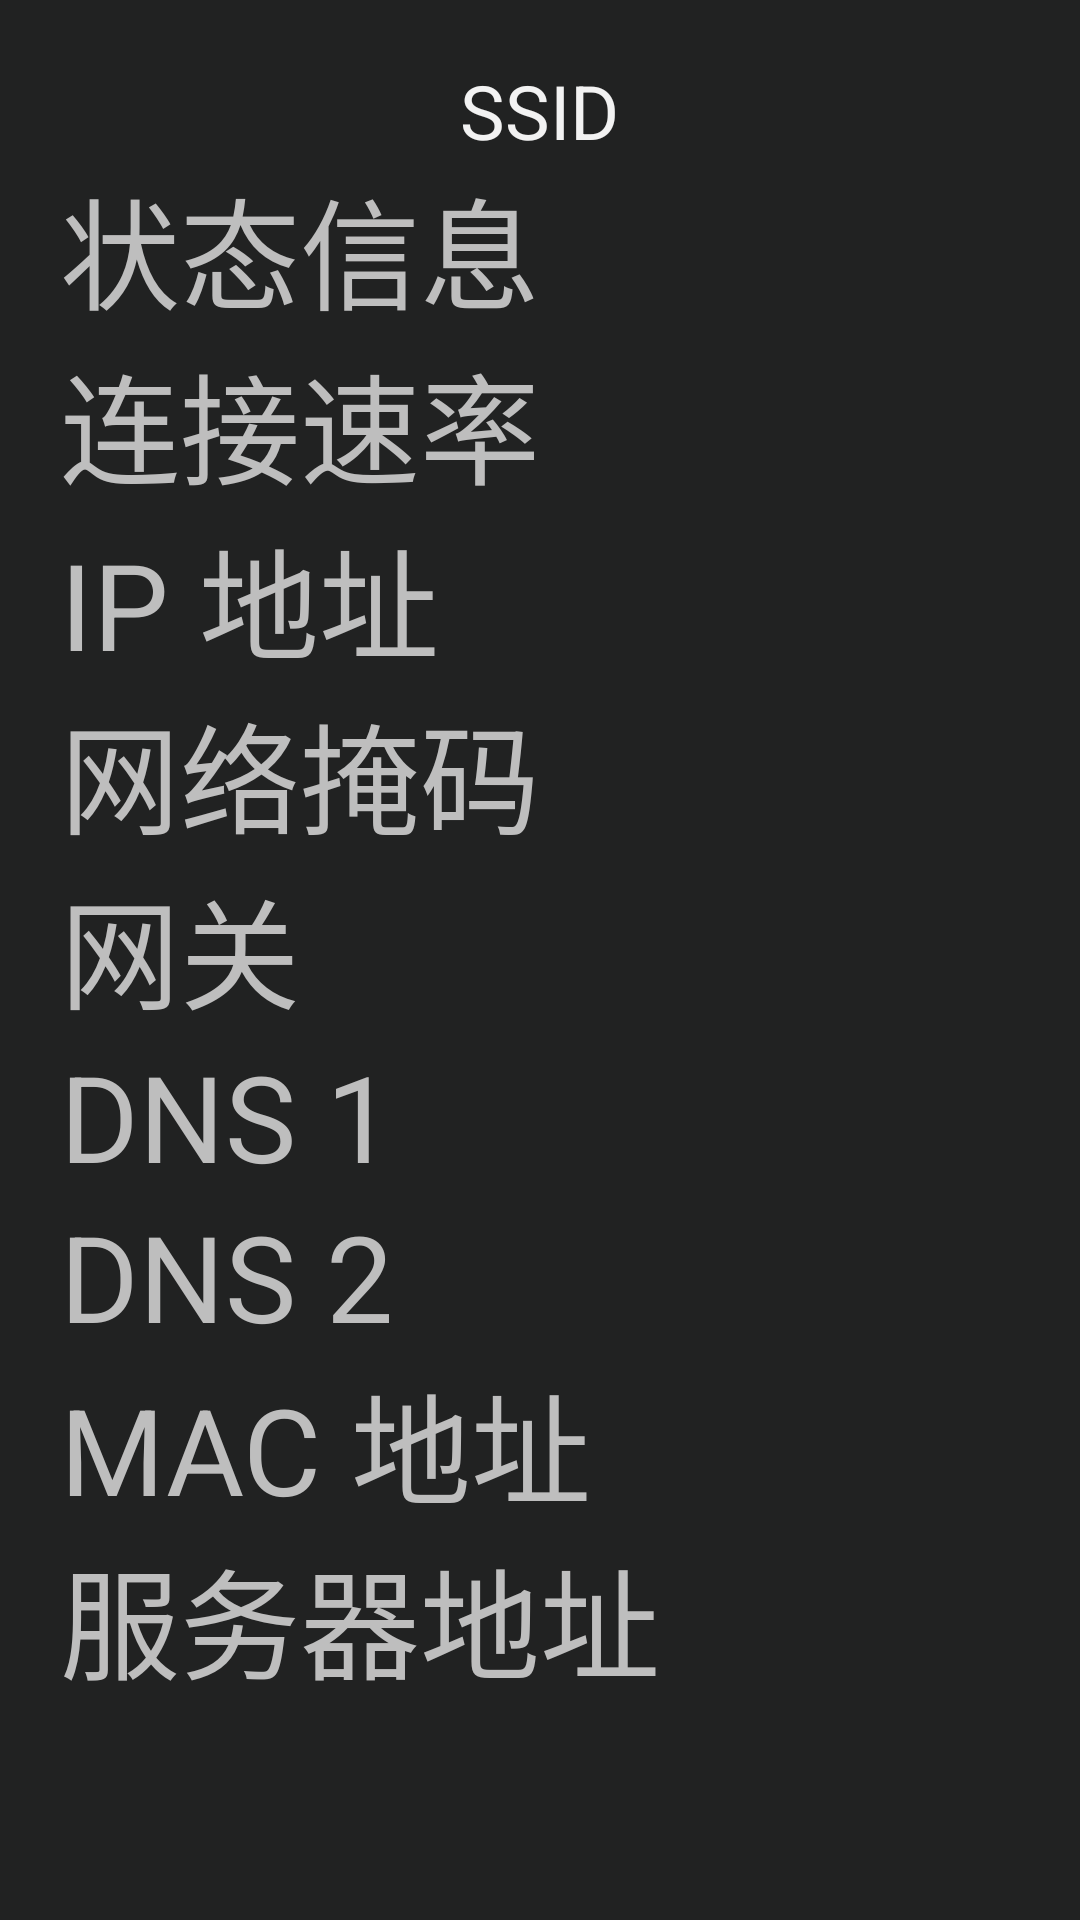

Produce the Android XML layout that renders to this screen, including the resource entries it uses.
<!-- AndroidManifest.xml: fallback theme Theme.MaterialComponents.DayNight.NoActionBar -->
<!-- res/layout/dialog_wifi_details.xml -->
<?xml version="1.0" encoding="utf-8"?>
<LinearLayout xmlns:android="http://schemas.android.com/apk/res/android"
              android:layout_width="600dp"
              android:layout_height="wrap_content"
              android:background="@color/col_content_bg_x"
              android:orientation="vertical"
              android:padding="@dimen/ds_mid">

    <TextView
        android:id="@+id/id_wifi_ssid"
        android:layout_width="wrap_content"
        android:layout_height="wrap_content"
        android:layout_gravity="center_horizontal"
        android:text="SSID"
        android:textColor="@color/col_white"
        android:textSize="@dimen/ds_normal_text_size_little"/>

    <LinearLayout
        android:layout_width="match_parent"
        android:layout_height="wrap_content"
        android:orientation="horizontal">

        <TextView
            android:text="状态信息"
            style="@style/TextViewWifiTitle"
            />

        <View
            android:layout_width="0dp"
            android:layout_height="1dp"
            android:layout_weight="1"
            />

        <TextView
            android:id="@+id/id_wifi_state"
            style="@style/TextViewWifiContent"/>

    </LinearLayout>

    <LinearLayout
        android:layout_width="match_parent"
        android:layout_height="wrap_content"
        android:orientation="horizontal">

        <TextView
            android:text="连接速率"
            style="@style/TextViewWifiTitle"/>

        <View
            android:layout_width="0dp"
            android:layout_height="1dp"
            android:layout_weight="1"
            />

        <TextView
            android:id="@+id/id_wifi_linkspeed"
            style="@style/TextViewWifiContent"/>

    </LinearLayout>

    <LinearLayout
        android:layout_width="match_parent"
        android:layout_height="wrap_content"
        android:orientation="horizontal">

        <TextView
            android:text="IP 地址"
            style="@style/TextViewWifiTitle"/>

        <View
            android:layout_width="0dp"
            android:layout_height="1dp"
            android:layout_weight="1"
            />

        <TextView
            android:id="@+id/id_wifi_ip"
            style="@style/TextViewWifiContent"/>

    </LinearLayout>

    <LinearLayout
        android:layout_width="match_parent"
        android:layout_height="wrap_content"
        android:orientation="horizontal">

        <TextView
            android:text="网络掩码"
            style="@style/TextViewWifiTitle"/>

        <View
            android:layout_width="0dp"
            android:layout_height="1dp"
            android:layout_weight="1"
            />

        <TextView
            android:id="@+id/id_wifi_netmask"
            style="@style/TextViewWifiContent"/>

    </LinearLayout>

    <LinearLayout
        android:layout_width="match_parent"
        android:layout_height="wrap_content"
        android:orientation="horizontal">

        <TextView
            android:text="网关"
            style="@style/TextViewWifiTitle"/>

        <View
            android:layout_width="0dp"
            android:layout_height="1dp"
            android:layout_weight="1"
            />

        <TextView
            android:id="@+id/id_wifi_gateway"
            style="@style/TextViewWifiContent"/>

    </LinearLayout>

    <LinearLayout
        android:layout_width="match_parent"
        android:layout_height="wrap_content"
        android:orientation="horizontal">

        <TextView
            android:text="DNS 1"
            style="@style/TextViewWifiTitle"/>

        <View
            android:layout_width="0dp"
            android:layout_height="1dp"
            android:layout_weight="1"
            />

        <TextView
            android:id="@+id/id_wifi_dns1"
            style="@style/TextViewWifiContent"/>

    </LinearLayout>

    <LinearLayout
        android:layout_width="match_parent"
        android:layout_height="wrap_content"
        android:orientation="horizontal">

        <TextView
            android:text="DNS 2"
            style="@style/TextViewWifiTitle"/>

        <View
            android:layout_width="0dp"
            android:layout_height="1dp"
            android:layout_weight="1"
            />

        <TextView
            android:id="@+id/id_wifi_dns2"
            style="@style/TextViewWifiContent"/>

    </LinearLayout>

    <LinearLayout
        android:layout_width="match_parent"
        android:layout_height="wrap_content"
        android:orientation="horizontal">

        <TextView
            android:text="MAC 地址"
            style="@style/TextViewWifiTitle"/>

        <View
            android:layout_width="0dp"
            android:layout_height="1dp"
            android:layout_weight="1"
            />

        <TextView
            android:id="@+id/id_wifi_mac"
            style="@style/TextViewWifiContent"/>

    </LinearLayout>

    <LinearLayout
        android:layout_width="match_parent"
        android:layout_height="wrap_content"
        android:orientation="horizontal">

        <TextView
            android:text="服务器地址"
            style="@style/TextViewWifiTitle"/>

        <View
            android:layout_width="0dp"
            android:layout_height="1dp"
            android:layout_weight="1"
            />

        <TextView
            android:id="@+id/id_wifi_serverip"
            style="@style/TextViewWifiContent"/>

    </LinearLayout>

    <LinearLayout
        android:layout_width="match_parent"
        android:layout_height="wrap_content"
        android:layout_margin="@dimen/ds_mid"
        android:orientation="horizontal">

        <Button
            android:id="@+id/id_wifi_disconnect"
            style="@style/BtStyle"
            android:layout_width="0dp"
            android:layout_height="wrap_content"
            android:layout_margin="@dimen/ds_little"
            android:layout_weight="1"
            android:text="断开"/>


        <Button
            android:id="@+id/id_wifi_cancel"
            style="@style/BtStyle"
            android:layout_width="0dp"
            android:layout_height="wrap_content"
            android:layout_margin="@dimen/ds_little"
            android:layout_weight="1"
            android:text="取消"/>

        <Button
            android:id="@+id/id_wifi_clear"
            style="@style/BtStyle"
            android:layout_width="0dp"
            android:layout_height="wrap_content"
            android:layout_margin="@dimen/ds_little"
            android:layout_weight="1"
            android:text="清除"/>
    </LinearLayout>

</LinearLayout>
<!-- resources referenced by this layout -->
<resources>
  <color name="col_content_bg_x">#212222</color>
  <color name="col_white">#F2F2F2</color>
  <dimen name="ds_little">10dp</dimen>
  <dimen name="ds_mid">20dp</dimen>
  <dimen name="ds_normal_text_size_little">25sp</dimen>
  <style name="BtStyle">
          <item name="android:textSize">@dimen/ds_normal_text_size_little</item>
          <item name="android:textColor">@drawable/text_col_selector</item>
          <item name="android:padding">@dimen/ds_little</item>
          <item name="android:background">@drawable/normal_bt_selector</item>
      </style>
  <style name="TextViewWifiContent" parent="TextViewWifiTitle">
          <item name="android:textColor">@color/col_menu_content</item>
          <item name="android:textSize">@dimen/ds_normal_text_size_little</item>
      </style>
  <style name="TextViewWifiTitle">
          <item name="android:layout_width">wrap_content</item>
          <item name="android:layout_height">wrap_content</item>
          <item name="android:textColor">@color/col_menu_title</item>
          <item name="android:textSize">@dimen/ds_normal_text_size</item>
      </style>
  <!-- drawable text_col_selector (drawable) -->
  <?xml version="1.0" encoding="utf-8"?>
  <selector xmlns:android="http://schemas.android.com/apk/res/android" >
      <item android:state_enabled="true" android:color="@color/col_white"/>
  	<item android:state_enabled="false" android:color="#5a5a5a"/>
  </selector>
  <!-- drawable normal_bt_selector (drawable) -->
  <?xml version="1.0" encoding="utf-8"?>
  <selector xmlns:android="http://schemas.android.com/apk/res/android">
  
      <item android:state_pressed="true"><shape>
              <corners android:radius="3dp"></corners>
  
              <solid android:color="@color/col_view_press" />
          </shape></item>
      <item android:state_focused="true"><shape>
              <corners android:radius="3dp"></corners>
  
              <stroke android:width="2dp" android:color="@color/col_view_press"></stroke>
  
              <solid android:color="@color/col_view_focus" />
          </shape></item>
      <item android:state_pressed="false"><shape>
              <corners android:radius="3dp"></corners>
  
              <solid android:color="@color/col_tran" />
          </shape></item>
   
  
  </selector>
  <color name="col_menu_content">#ffffff</color>
  <color name="col_menu_title">#bebebe</color>
  <dimen name="ds_normal_text_size">40sp</dimen>
  <color name="col_view_press">#037ea8</color>
  <color name="col_view_focus">#274e5d</color>
  <color name="col_tran">#00000000</color>
</resources>
